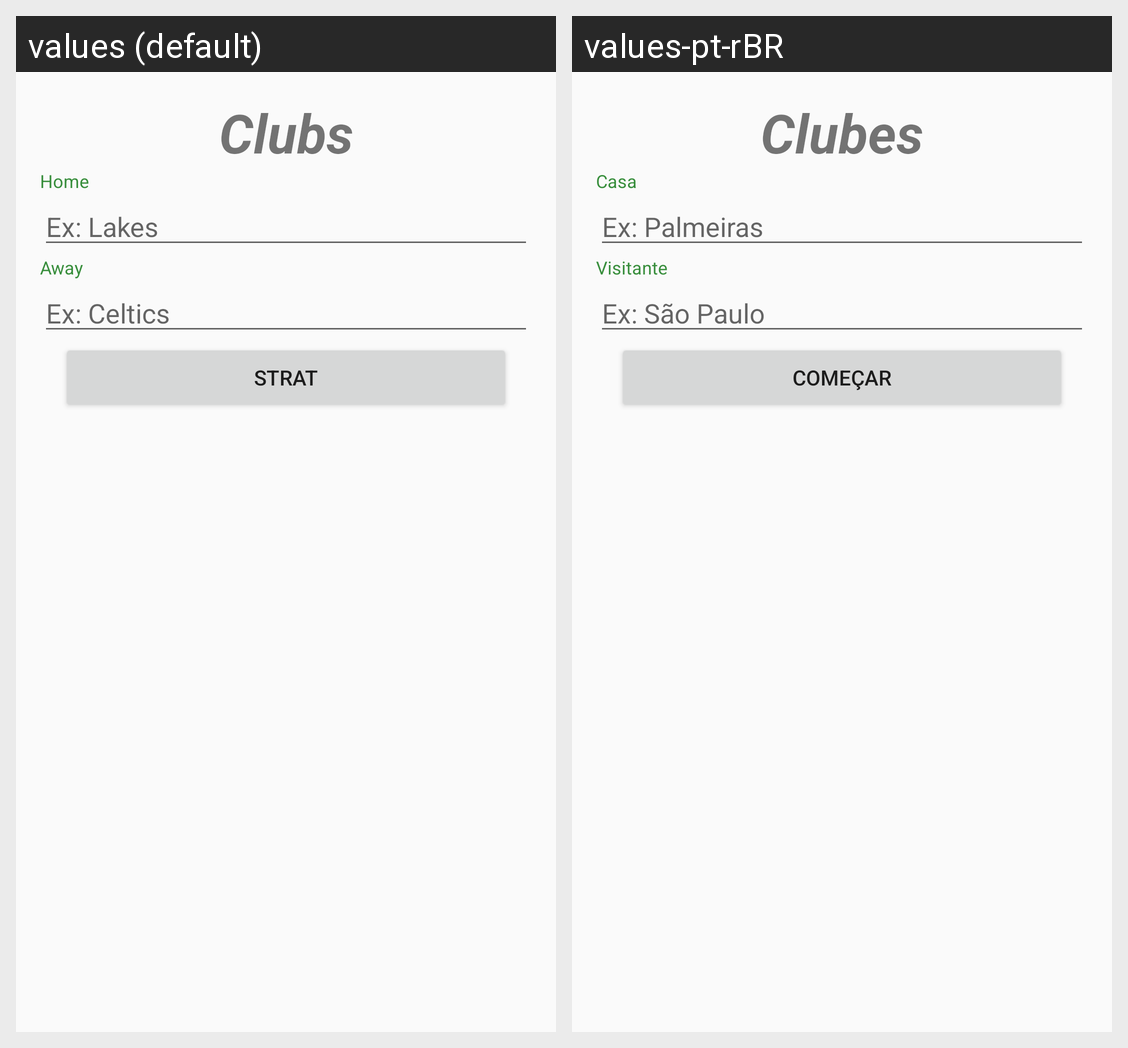

Here is an Android app screen in its default locale and in the app's own translations. Write out the translated-string differences for the strings that appear on this screen.
Android screen res/layout/activity_main.xml rendered under 2 locales, left to right: values (default), values-pt-rBR. Device: Nexus 5 (rendered at 1080×1920; each locale shown at half size, 540×960, under a caption strip naming it); theme AppTheme.
Strings drawn on this screen, with the default value and each locale's value (text and hints the layout hard-codes, and strings that could not be matched under every locale, appear in the picture but are not listed):

label_club
  values: Clubs
  values-pt-rBR: Clubes

label_home
  values: Home
  values-pt-rBR: Casa

label_away
  values: Away
  values-pt-rBR: Visitante

label_start_game
  values: Strat
  values-pt-rBR: Começar
